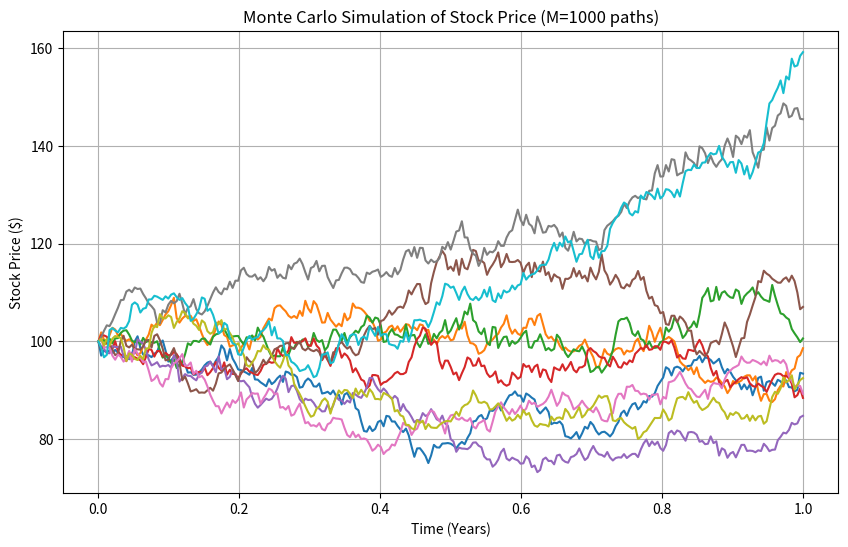

Python code for this plot:
import numpy as np
import matplotlib.pyplot as plt

S0 = 100
T = 1.0
mu = 0.05
sigma = 0.2
N = 252
M = 1000
dt = T / N

nu = mu - (sigma**2) / 2
sqrt_dt = np.sqrt(dt)

Z = np.random.normal(size=(M, N))

exponent_term = (nu * dt) + (sigma * sqrt_dt * Z)

price_paths = np.zeros((M, N + 1))
price_paths[:, 0] = S0
price_paths[:, 1:] = S0 * np.exp(np.cumsum(exponent_term, axis=1))

time = np.linspace(0, T, N + 1)

plt.figure(figsize=(10, 6))
plt.plot(time, price_paths[:10].T)
plt.title(f'Monte Carlo Simulation of Stock Price (M={M} paths)')
plt.xlabel('Time (Years)')
plt.ylabel('Stock Price ($)')
plt.grid(True)
plt.show()

final_prices = price_paths[:, -1]
print(f"Mean final price: ${np.mean(final_prices):.2f}")
print(f"Standard deviation of final price: ${np.std(final_prices):.2f}")